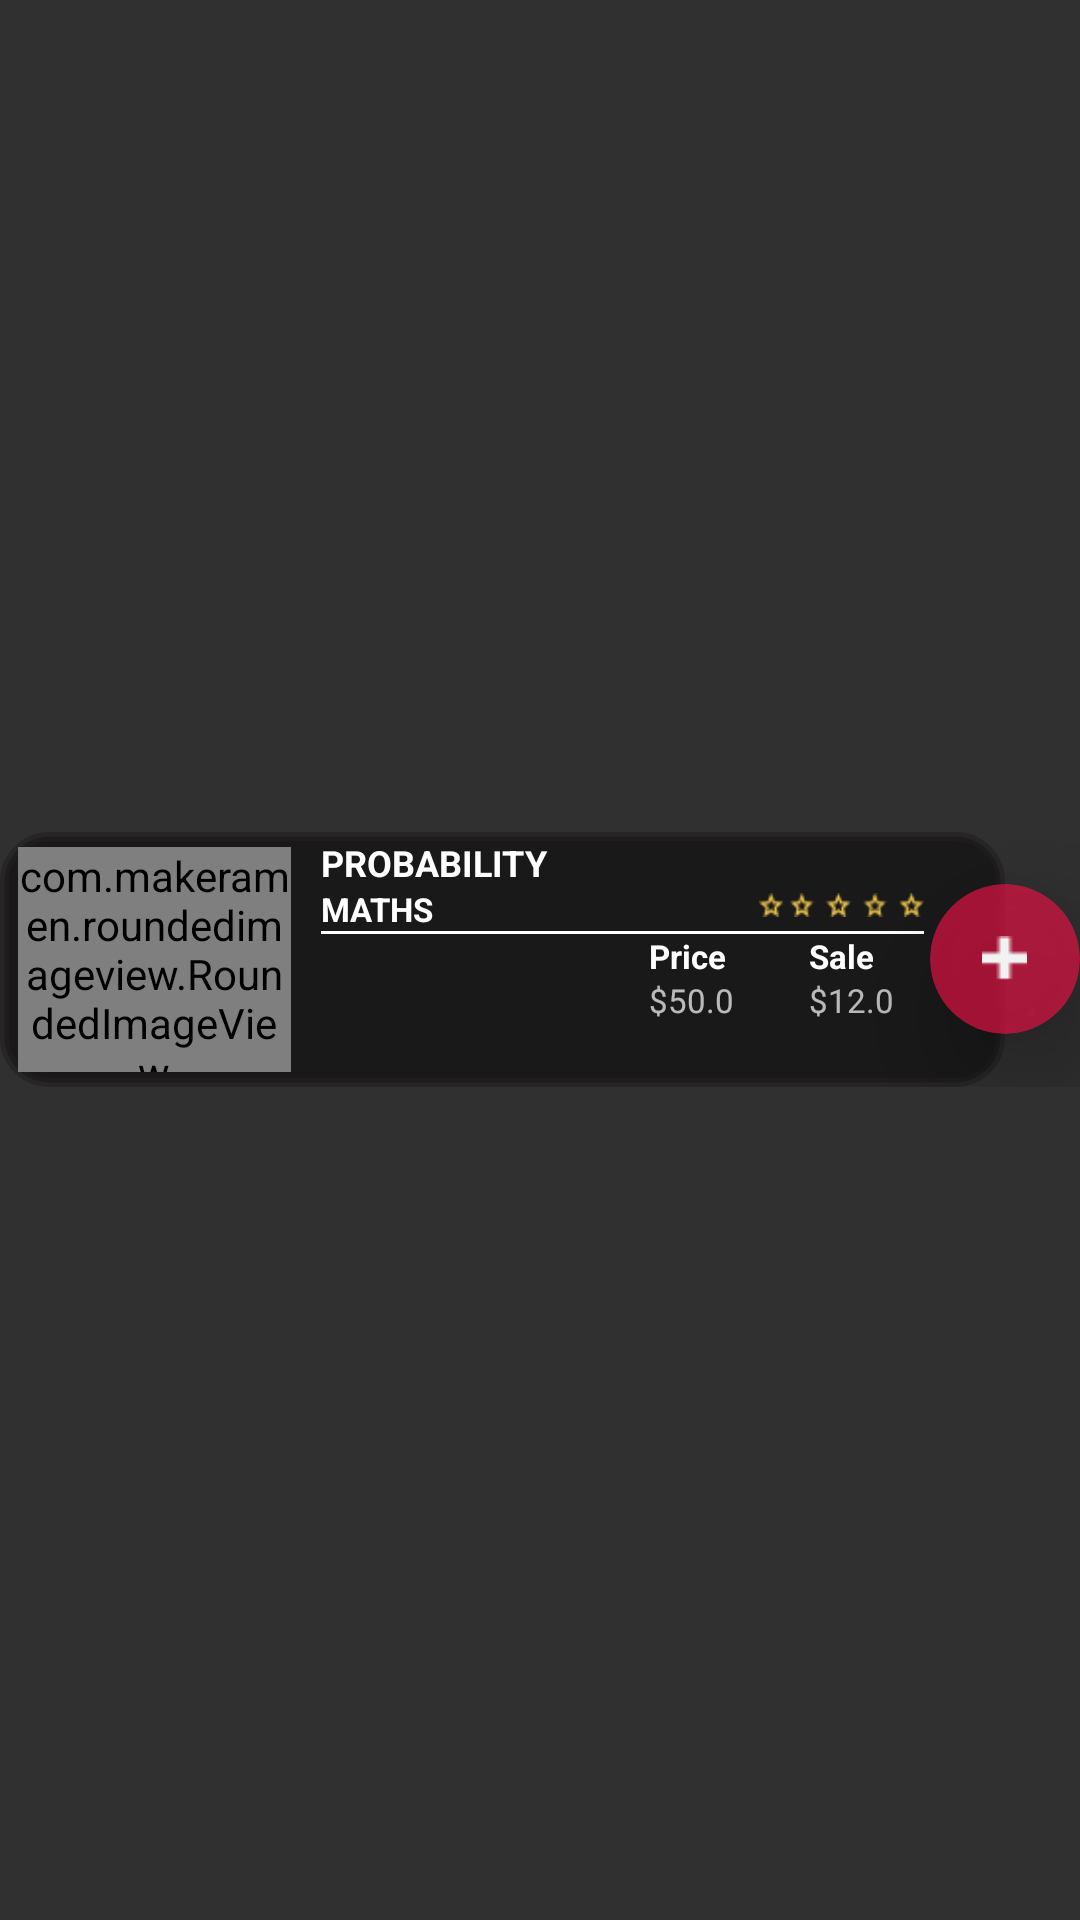

Here is an Android app screen rendered from its layout file. Give the layout XML and the strings, colors and styles it references.
<!-- AndroidManifest.xml: application theme Theme.Design.NoActionBar -->
<!-- res/layout/layout_item_featured.xml -->
<?xml version="1.0" encoding="utf-8"?>
<RelativeLayout xmlns:android="http://schemas.android.com/apk/res/android"
    android:layout_width="match_parent"
    android:layout_height="match_parent"
    xmlns:app="http://schemas.android.com/apk/res-auto">
    <RelativeLayout
        android:layout_width="match_parent"
        android:layout_height="85dp"
        android:background="#00000000"
        android:layout_marginBottom="2dp"
        android:layout_centerInParent="true">

        <LinearLayout
            android:layout_width="match_parent"
            android:layout_height="match_parent"
            android:layout_marginRight="25dp"
            android:elevation="7dp"
            android:background="@drawable/border_menu_detail"
            android:orientation="horizontal">

            <com.makeramen.roundedimageview.RoundedImageView
                android:layout_width="91dp"
                android:layout_height="75dp"
                android:layout_gravity="center_vertical"
                android:layout_marginLeft="4dp"
                android:id="@+id/img_img_courses"
                android:scaleType="fitXY"
                app:riv_corner_radius="13dp" />

            <LinearLayout
                android:layout_width="match_parent"
                android:layout_height="wrap_content"
                android:layout_marginLeft="10dp"
                android:layout_marginRight="25dp"
                android:orientation="vertical">

                <TextView
                    android:layout_width="150dp"
                    android:layout_height="wrap_content"
                    android:text="PROBABILITY"
                    android:id="@+id/txt_name"
                    android:maxLines="1"
                    android:ellipsize="end"
                    android:textColor="#FFFFFF"
                    android:textSize="12sp"
                    android:textStyle="bold" />

                <LinearLayout
                    android:layout_width="wrap_content"
                    android:layout_height="wrap_content"
                    android:orientation="horizontal">

                    <TextView
                        android:layout_width="100dp"
                        android:layout_height="wrap_content"
                        android:text="MATHS"
                        android:maxLines="1"
                        android:ellipsize="end"
                        android:textColor="#FFFFFF"
                        android:id="@+id/txt_name_category"
                        android:textSize="11sp"
                        android:textStyle="bold" />

                    <ImageView
                        android:layout_width="wrap_content"
                        android:layout_height="wrap_content"
                        android:layout_marginLeft="46dp"
                        android:src="@drawable/start_menu" />
                </LinearLayout>

                <TextView
                    android:layout_width="match_parent"
                    android:layout_height="1dp"
                    android:background="#ffffff"
                    android:textColor="#FFFFFF" />

                <LinearLayout
                    android:layout_width="match_parent"
                    android:layout_height="wrap_content"
                    android:layout_marginRight="10dp"
                    android:gravity="right"
                    android:orientation="horizontal">

                    <LinearLayout
                        android:layout_width="wrap_content"
                        android:layout_height="wrap_content"
                        android:layout_marginRight="25dp"
                        android:orientation="vertical">

                        <TextView
                            android:layout_width="wrap_content"
                            android:layout_height="wrap_content"
                            android:text="Price"
                            android:textColor="#ffffff"
                            android:textSize="11dp"
                            android:textStyle="bold" />

                        <TextView
                            android:layout_width="wrap_content"
                            android:layout_height="wrap_content"
                            android:text="$50.0"
                            android:id="@+id/txt_price1"
                            android:textSize="11sp" />
                    </LinearLayout>

                    <LinearLayout
                        android:layout_width="wrap_content"
                        android:layout_height="wrap_content"
                        android:orientation="vertical">

                        <TextView
                            android:layout_width="wrap_content"
                            android:layout_height="wrap_content"
                            android:text="Sale"
                            android:textColor="#ffffff"
                            android:textSize="11dp"
                            android:textStyle="bold" />

                        <TextView
                            android:layout_width="wrap_content"
                            android:layout_height="wrap_content"
                            android:id="@+id/txt_sale_price"
                            android:text="$12.0"
                            android:textSize="11sp" />
                    </LinearLayout>
                </LinearLayout>
            </LinearLayout>
        </LinearLayout>

        <androidx.cardview.widget.CardView
            android:layout_width="50dp"
            android:layout_height="50dp"
            android:layout_alignParentRight="true"
            android:id="@+id/card_buy"
            android:layout_centerVertical="true"
            app:cardBackgroundColor="#ABE71144"
            android:foreground="?attr/selectableItemBackground"
            android:clickable="true"
            app:cardCornerRadius="25dp"
            app:cardElevation="25dp">

            <ImageView
                android:layout_width="15dp"
                android:layout_height="15dp"
                android:layout_gravity="center"
                android:scaleType="fitXY"
                android:src="@drawable/add_24px" />
        </androidx.cardview.widget.CardView>

    </RelativeLayout>
</RelativeLayout>
<!-- resources referenced by this layout -->
<resources>
  <!-- drawable add_24px: png bitmap (drawable, 243 bytes) -->
  <!-- drawable border_menu_detail (drawable) -->
  <shape xmlns:android="http://schemas.android.com/apk/res/android">
      <stroke android:width="3dp" android:color="#9F221F1F" />
      <solid android:color="#7C000000"/>
      <corners android:radius="15dp" />
      <padding android:left="2dp" android:top="2dp"
          android:right="2dp" android:bottom="2dp" />
  </shape>
  <!-- drawable start_menu: png bitmap (drawable, 1181 bytes) -->
</resources>
